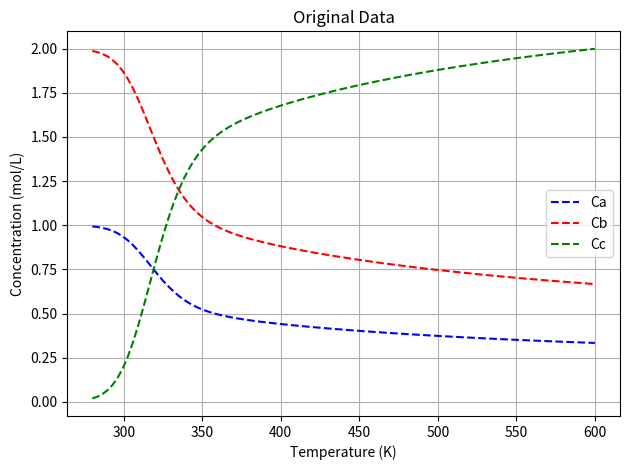
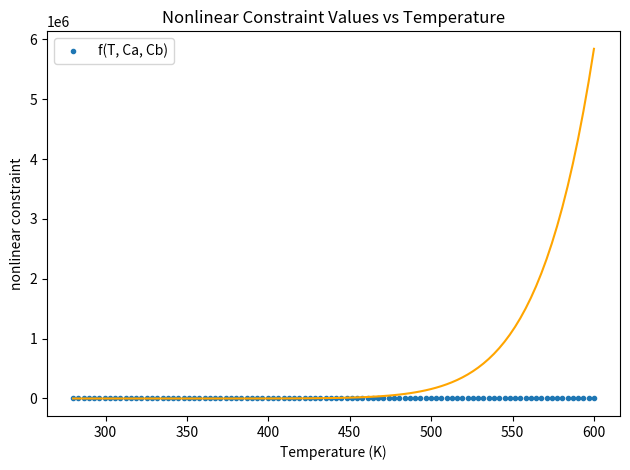

Here is the Python script that generated these plots, in order:
import numpy as np
import pandas as pd
import sympy as sym
from sympy import symbols, Eq, solve
from scipy.optimize import fsolve
import os
import matplotlib
matplotlib.use("Agg")  # must be BEFORE importing pyplot
import matplotlib.pyplot as plt
os.makedirs("figs", exist_ok=True)


Cao = 1 #mol/L
Cbo = 2 #mol/L
Cco = 0 #mol/L
V = 10 #L
Q = 1 #L/s
tau = V/Q #s

#Parameters to tuning to obtain "aggressive" non-linearity
Afo = 10e12
Eaf = 90000 #J/mol
Aro = 10e10
Ear = 80000 #J/mol
R = 8.314 #J/mol


def equations(variables, T):
    Cc, Cb, Ca = variables
    kf = Afo * np.exp(-Eaf/(R*T)) #Arrhenius eqn for forward reaction
    kr = Aro * np.exp(-Ear/(R*T)) #arrhenius eqn for reverse reaction

    eq1 = Cao - Ca + -kf*Ca*(Cb**2)*tau + kr*(Cao-Ca+Cbo-Cb)*tau
    eq2 = Cbo - Cb + -2*kf*Ca*(Cb**2)*tau + 2*kr*(Cao-Ca+Cbo-Cb)*tau
    eq3=Cc-Cao+Ca-Cbo+Cb
    return [eq1, eq2, eq3]

# Define the range of T values
n = 100 #number of points #I'm gonna change this one from 1000 points and decrease it to 600.
T_values = np.linspace(280, 600, n)  # Adjust the range and number of points as needed         #change this for first half of the nonlinear equation that we have.


# Initial guess for fsolve
initial_guess = [Cco, Cbo, Cao]

# Lists to store results
Ca_values = np.ones(n)*Cao
Cb_values = np.ones(n)*Cbo
Cc_values = np.ones(n)*Cco
i=0
# Loop over each value of T and solve for Ca and Cb
for T in T_values:
    solution, infodict, ier, mesg = fsolve(equations, initial_guess, args=(T,), full_output=True, xtol= 1.0e-11)
    #solution, mesg = fsolve(equations, initial_guess, args=(T,))
    if ier == 1:  # ier == 1 indicates successful convergence
       Cc_values[i], Cb_values[i], Ca_values[i] = solution[0], solution[1], solution[2]
    else:
        print(f"Solver did not converge for T = {T}. Message: {mesg}")
    i+=1

kf_arr = Afo * np.exp(-Eaf/(R*T_values))
kr_arr = Aro * np.exp(-Ear/(R*T_values))

#Linearize MB on A
# rA = -kf*Ca*Cb**2 + kr*(Cao + Cbo + Cco - Ca - Cb)
# f = Cao - Ca + rA*tau
f = kr_arr*(Cao-Ca_values+Cbo-Cb_values+Cco)
g = kf_arr*Ca_values*(Cb_values**2)
h = f - g
# Create a DataFrame
data = pd.DataFrame({
    'Temperature (T)': T_values,
    'Ca': Ca_values,
    'Cb': Cb_values,
    'Cc': Cc_values,
    'h': h
})

# Save to Excel
data.to_csv("./data.csv", index=False)
#data.to_excel("./data.xlsx", index=False)
print("Data saved to 'data.csv'")

# #added_part to generate data for check how effective can it extrapolate!
# T_limited = np.linspace(280, 600, 1000)
# data_limited = pd.DataFrame({
#     'Temperature (T)': T_limited,
#     'Ca': Ca_values,
#     'Cb': Cb_values,
#     'Cc': Cc_values
# })
# data_limited.to_csv("./data_limited.csv", index=False)
# plt.figure()
# plt.scatter(T_values, Ca_values)
# plt.scatter(T_values, Cb_values)
# plt.scatter(T_values, Cc_values)
# plt.show()


plt.plot(T_values, Ca_values,'b--',label='Ca')
plt.plot(T_values, Cb_values,'r--',label='Cb')
plt.plot(T_values, Cc_values,'g--',label='Cc')
    
plt.xlabel('Temperature (K)')
plt.ylabel('Concentration (mol/L)')
plt.title('Original Data')
plt.legend()
plt.grid()
# plt.show()
plt.tight_layout()
plt.savefig("Original Data", dpi=200); plt.close()


kf = Afo * np.exp(-Eaf/(R*T_values)) #Arrhenius eqn for forward reaction
kr = Aro * np.exp(-Ear/(R*T_values)) #arrhenius eqn for reverse reaction
f2 = (Cao - Ca_values
    - kf * Ca_values * (Cb_values**2) * tau
    + kr * (Cao - Ca_values + Cbo - Cb_values + Cco) * tau)

plt.figure()
plt.plot(T_values, f2, marker='.', linestyle='none', label='f(T, Ca, Cb)')
plt.title("Nonlinear Constraint Values vs Temperature")
plt.xlabel("Temperature (K)")
plt.ylabel("nonlinear constraint")
plt.legend()
plt.tight_layout()
plt.savefig("nonlinear_constraint_vs_T.png", dpi=200)
# plt.close()

# print("\n=== Nonlinear Constraint Values ===")
# for i, T0 in enumerate(T_values):
#     # print(f"T = {T0:.1f} K")
#     # print(f"  f(T,Ca,Cb) = {f1[i]:.6e}")
#     # print("-"*55)
#     plt.scatter(T0, f2[i], color='blue', label='f(T,Ca,Cb)' if i == 0 else "")
# plt.title("Nonlinear Constraint Values vs Temperature - prediction")
# plt.xlabel("Temperature (K)")
# plt.ylabel("nonlinear constraint")
# plt.legend()
# plt.show()

f3 = kf * Cao * (Cbo**2) * tau
plt.plot(T_values, f3, label='kf * Cao * (Cbo**2) * tau', color='orange')
# plt.show()
plt.tight_layout()
plt.savefig("Data", dpi=200); plt.close()
